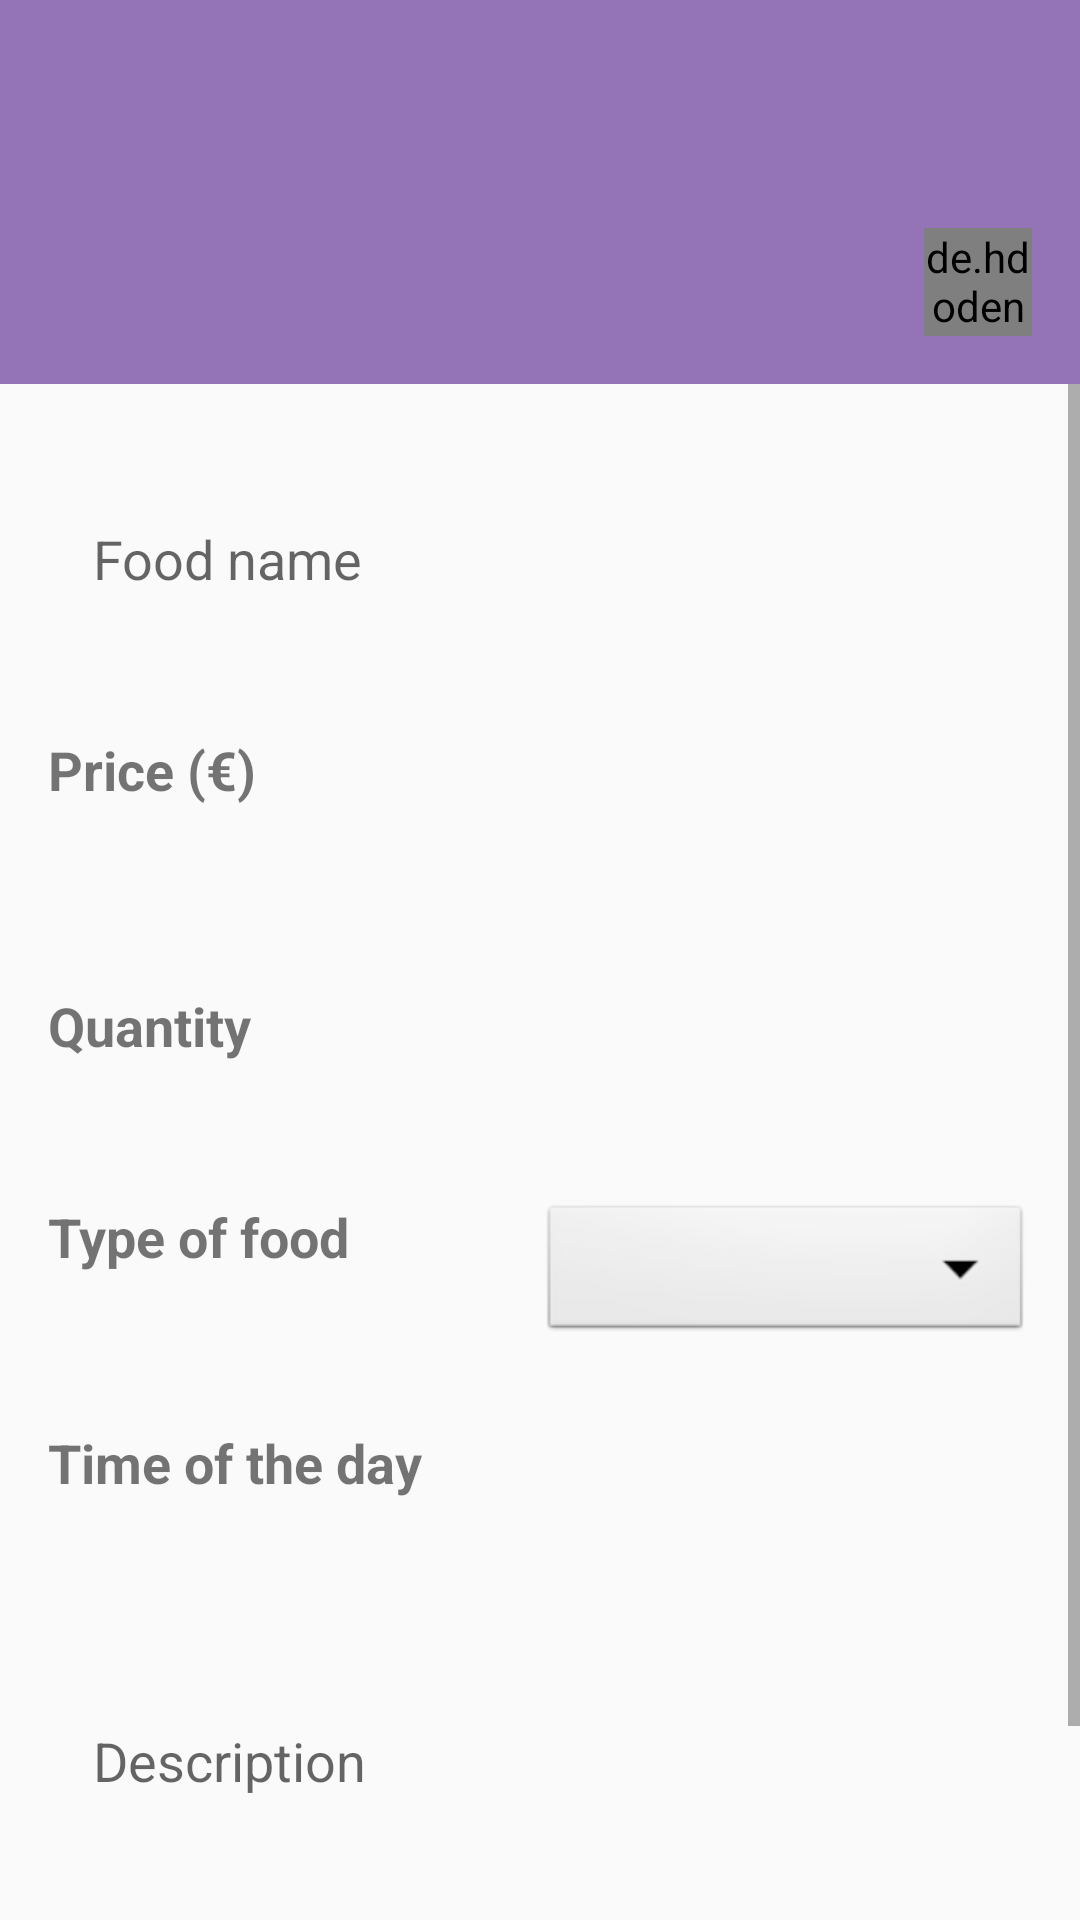

Layout XML and referenced resources for this Android screen:
<!-- AndroidManifest.xml: application theme AppTheme -->
<!-- res/layout/activity_dish_edit.xml -->
<?xml version="1.0" encoding="utf-8"?>
<RelativeLayout xmlns:android="http://schemas.android.com/apk/res/android"
    xmlns:app="http://schemas.android.com/apk/res-auto"
    xmlns:tools="http://schemas.android.com/tools"
    android:layout_width="match_parent"
    android:layout_height="match_parent"
    android:theme="@style/AppTheme"
    >

    <RelativeLayout
        android:id="@+id/edit_dish_picture"
        android:layout_width="match_parent"
        android:layout_height="wrap_content"
        android:background="@color/top_bg"
        android:padding="16dp"
        >

        <ImageView
            android:id="@+id/edit_profile_picture"
            android:layout_centerInParent="true"
            android:layout_width="96dp"
            android:layout_height="96dp"
            android:contentDescription="@string/dish_picture_description"
            />

        <de.hdodenhof.circleimageview.CircleImageView
            android:id="@+id/edit_dish_picture_button"
            android:src="@drawable/photo_icon"
            android:layout_width="36dp"
            android:layout_height="36dp"
            android:layout_alignParentEnd="true"
            android:layout_alignBottom="@+id/edit_profile_picture"
            app:civ_border_width="1dp"
            />

    </RelativeLayout>

    <ScrollView
        android:id="@+id/edit_scroll_info"
        android:layout_width="match_parent"
        android:layout_height="match_parent"
        android:layout_below="@+id/edit_dish_picture"
        >

        <RelativeLayout android:id="@+id/rv"
            android:layout_width="match_parent"
            android:layout_height="wrap_content"
            android:orientation="vertical"
            android:layout_margin="16dp"
            android:layout_gravity="center_horizontal"
            >
            <EditText
                android:id="@+id/edit_name"
                style="@style/onelineuserEditText"
                android:layout_width="match_parent"
                android:layout_height="wrap_content"
                android:layout_marginBottom="16dp"
                android:inputType="textPersonName"
                android:textSize="18sp"
                android:hint="@string/food_name"
                />

            <LinearLayout
                android:id="@+id/price_layout"
                android:layout_width="match_parent"
                android:layout_height="wrap_content"
                android:orientation="horizontal"
                android:layout_below="@+id/edit_name"
                android:layout_marginBottom="16dp"
                >
                <TextView
                    android:layout_width="match_parent"
                    android:layout_height="wrap_content"
                    android:layout_marginBottom="16dp"
                    android:textSize="18sp"
                    android:textStyle="bold"
                    android:text="@string/price"
                    android:layout_weight="1"
                    />
                <EditText
                    android:id="@+id/edit_price"
                    style="@style/onelineuserEditText"
                    android:layout_width="match_parent"
                    android:layout_height="wrap_content"
                    android:layout_weight="1"
                    android:inputType="numberDecimal"
                    />

            </LinearLayout>

            <LinearLayout
                android:id="@+id/quantity_layout"
                android:layout_width="match_parent"
                android:layout_height="wrap_content"
                android:orientation="horizontal"
                android:layout_below="@+id/price_layout"
                android:layout_marginBottom="16dp"
                >
                <TextView
                    android:layout_width="match_parent"
                    android:layout_height="wrap_content"
                    android:layout_marginBottom="16dp"
                    android:textSize="18sp"
                    android:layout_weight="1"
                    android:text="@string/quantity"
                    android:textStyle="bold"
                    />
                <EditText
                    android:id="@+id/edit_quantity"
                    style="@style/onelineuserEditText"
                    android:layout_width="match_parent"
                    android:layout_height="wrap_content"
                    android:inputType="number"
                    android:layout_weight="1"
                    />
            </LinearLayout>

            <LinearLayout
                android:id="@+id/foodtype_layout"
                android:layout_width="match_parent"
                android:layout_height="wrap_content"
                android:orientation="horizontal"
                android:layout_below="@+id/quantity_layout"
                android:layout_marginBottom="16dp"
                >
                <TextView
                    android:id="@+id/foodtype_tv"
                    android:layout_width="match_parent"
                    android:layout_height="wrap_content"
                    android:layout_marginBottom="16dp"
                    android:textSize="18sp"
                    android:layout_weight="1"
                    android:text="@string/food_type"
                    android:textStyle="bold"
                    />
                <Spinner
                    android:id="@+id/spinner_foodtype"
                    android:layout_width="match_parent"
                    android:layout_height="wrap_content"
                    android:layout_weight="1"
                    android:background="@android:drawable/btn_dropdown"
                    android:spinnerMode="dropdown"/>
            </LinearLayout>

            <LinearLayout
                android:id="@+id/daytime_layout"
                android:layout_width="match_parent"
                android:layout_height="wrap_content"
                android:orientation="horizontal"
                android:layout_below="@+id/foodtype_layout"
                android:layout_marginBottom="16dp"
                >
                <TextView
                    android:layout_width="match_parent"
                    android:layout_height="wrap_content"
                    android:layout_marginBottom="16dp"
                    android:textSize="18sp"
                    android:layout_weight="1"
                    android:text="@string/daytime"
                    android:textStyle="bold"
                    />
                <TextView
                    android:id="@+id/edit_daytime"
                    style="@style/onelineuserEditText"
                    android:layout_width="match_parent"
                    android:layout_height="wrap_content"
                    android:inputType="number"
                    android:layout_weight="1"
                    />
            </LinearLayout>

            <EditText
                android:id="@+id/edit_description"
                style="@style/fivelineuserEditText"
                android:layout_width="match_parent"
                android:layout_height="wrap_content"
                android:layout_below="@id/daytime_layout"
                android:layout_marginBottom="16dp"
                android:inputType="textMultiLine"
                android:lines="5"
                android:maxLines="10"
                android:gravity="top|start"
                android:textSize="18sp"
                android:hint="@string/description"
                />

        </RelativeLayout>

    </ScrollView>

</RelativeLayout>
<!-- resources referenced by this layout -->
<resources>
  <color name="top_bg">#9473B6</color>
  <string name="daytime">Time of the day</string>
  <string name="description">Description</string>
  <string name="dish_picture_description">Picture of the dish</string>
  <string name="food_name">Food name</string>
  <string name="food_type">Type of food</string>
  <string name="price">Price (€)</string>
  <string name="quantity">Quantity</string>
  <style name="AppTheme" parent="Theme.AppCompat.Light.DarkActionBar">
          
          <item name="colorPrimary">@color/top_bg</item>
          <item name="colorPrimaryDark">@color/colorPrimaryDark</item>
          <item name="colorAccent">@color/colorAccent</item>
      </style>
  <style name="fivelineuserEditText">
          <item name="android:layout_width">match_parent</item>
          <item name="android:layout_height">wrap_content</item>
          <item name="android:layout_marginTop">15dp</item>
          <item name="android:background">@drawable/edit_text_round</item>
          <item name="android:padding">15dp</item>
          <item name="android:maxHeight">300dp</item>/&gt;
          <item name="android:maxLines">5</item>/&gt;
      </style>
  <style name="onelineuserEditText">
          <item name="android:layout_width">match_parent</item>
          <item name="android:layout_height">wrap_content</item>
          <item name="android:layout_marginTop">15dp</item>
          <item name="android:background">@drawable/edit_text_round</item>
          <item name="android:padding">15dp</item>
          <item name="android:maxHeight">200dp</item>/&gt;
          <item name="android:maxLines">1</item>/&gt;
      </style>
  <color name="colorPrimaryDark">#A85914A3</color>
  <color name="colorAccent">#D81B60</color>
</resources>
